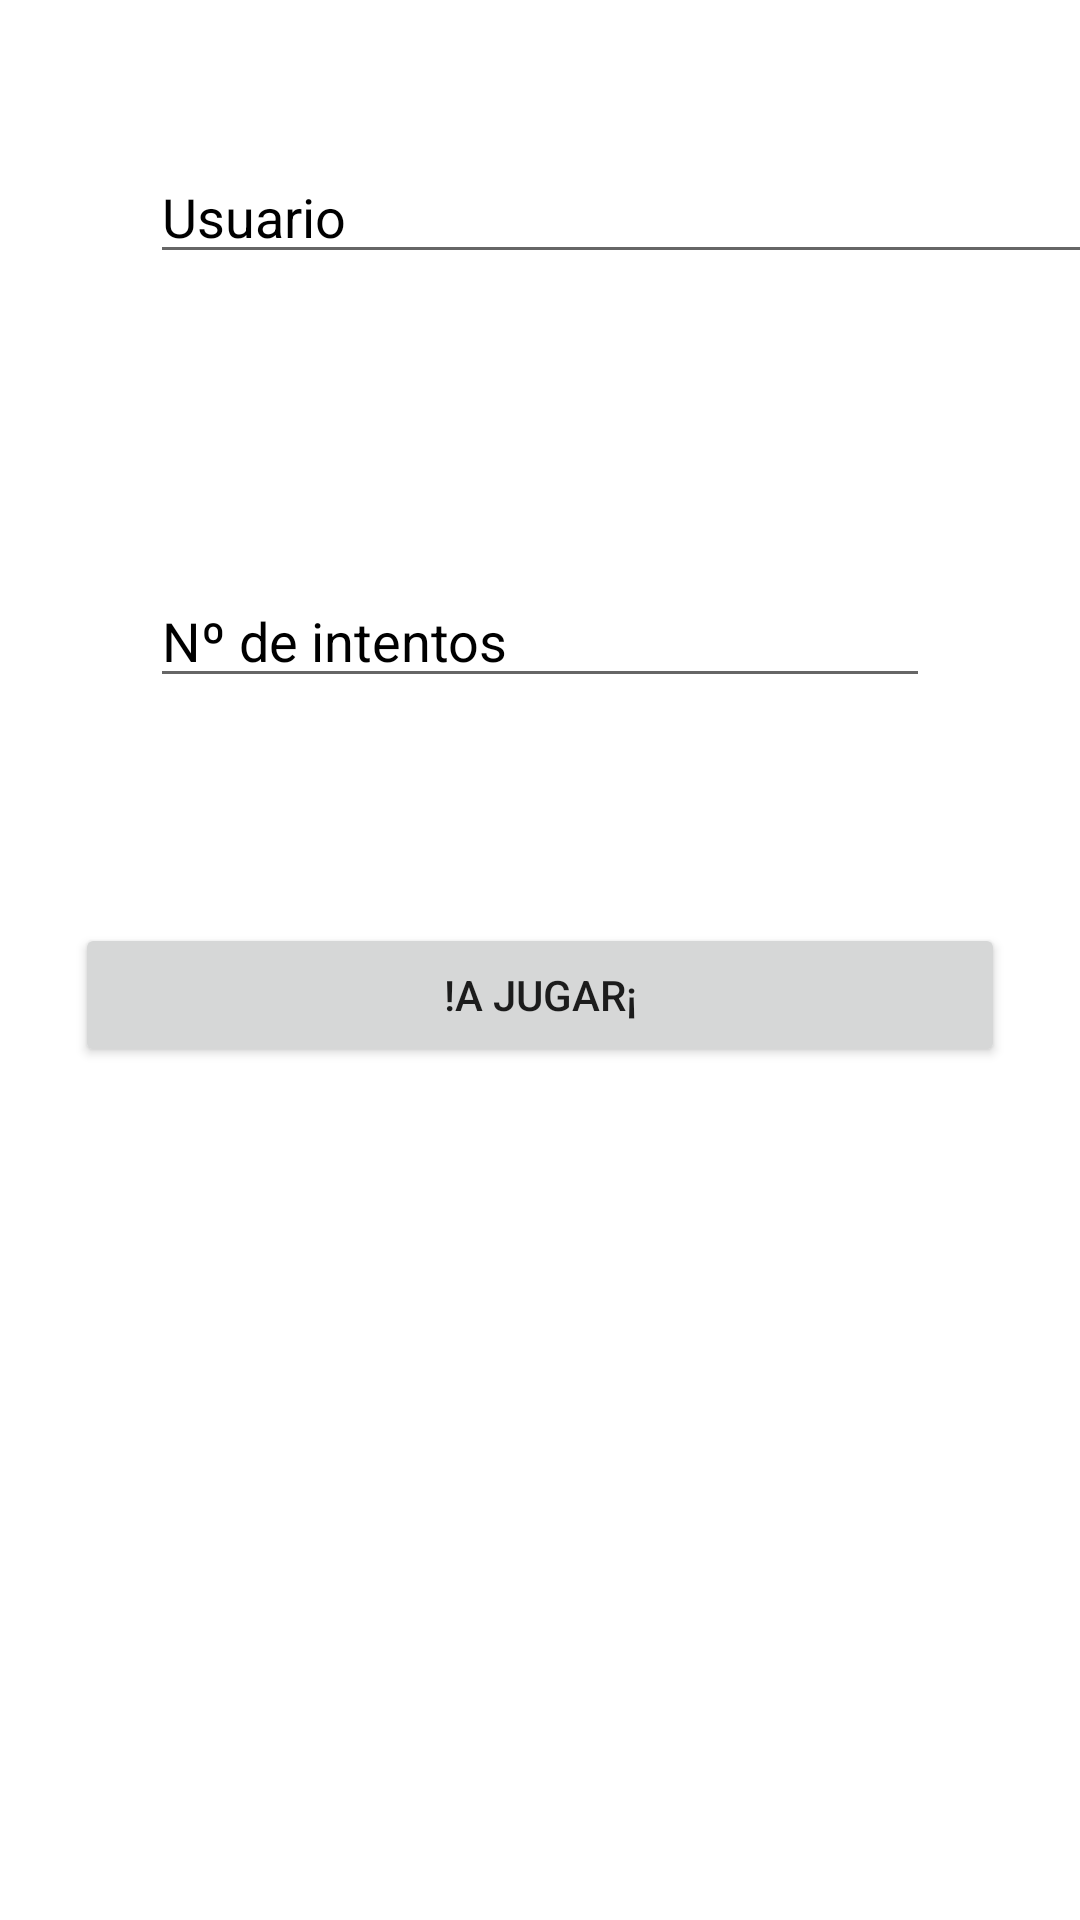

Write the Android layout XML for this screen, with the resource values it uses.
<!-- AndroidManifest.xml: application theme Theme.GuessNumer -->
<!-- res/layout/activity_config.xml -->
<?xml version="1.0" encoding="utf-8"?>
<LinearLayout xmlns:android="http://schemas.android.com/apk/res/android"
    xmlns:tools="http://schemas.android.com/tools"
    android:layout_width="match_parent"
    android:layout_height="match_parent"
    android:orientation="vertical"
    tools:context=".iu.ConfigActivity">

    <EditText
        android:id="@+id/etUser"
        android:inputType="text"
        android:layout_width="323dp"
        android:layout_height="wrap_content"
        android:layout_margin="@dimen/genMargin"
        android:hint="@string/esEtHintUser"
        android:text="@string/esEtTextUser"
        android:textColorHint="@color/black"
        android:autofillHints="" />

    <EditText
        android:id="@+id/etNumTries"
        android:inputType="number"
        android:layout_width="match_parent"
        android:layout_height="wrap_content"
        android:layout_margin="@dimen/genMargin"
        android:hint="@string/esEtHintIntentos"
        android:text="@string/esEtNumTries"
        android:textColorHint="@color/black"
        android:autofillHints="" />

    <Button
        android:id="@+id/btnJugar"
        android:layout_width="match_parent"
        android:layout_height="wrap_content"
        android:text="@string/esBtJugarText"
        android:layout_margin="@dimen/btnJugMargin" />

</LinearLayout>
<!-- resources referenced by this layout -->
<resources>
  <dimen name="btnJugMargin">25dp</dimen>
  <dimen name="genMargin">50dp</dimen>
  <string name="esBtJugarText">!A jugar¡</string>
  <string name="esEtHintIntentos">Nº de intentos</string>
  <string name="esEtHintUser">Usuario</string>
  <string name="esEtNumTries" />
  <string name="esEtTextUser" />
  <style name="Theme.GuessNumer" parent="Theme.MaterialComponents.DayNight.DarkActionBar">
          
          <item name="colorPrimary">@color/purple_500</item>
          <item name="colorPrimaryVariant">@color/purple_700</item>
          <item name="colorOnPrimary">@color/white</item>
          
          <item name="colorSecondary">@color/teal_200</item>
          <item name="colorSecondaryVariant">@color/teal_700</item>
          <item name="colorOnSecondary">@color/black</item>
          
          <item name="android:statusBarColor">?attr/colorPrimaryVariant</item>
          
      </style>
  <!-- not gathered from this repository: default colours our renderer supplied (Android Studio template values) -->
  <color name="purple_500">#FF6200EE</color>
  <color name="purple_700">#FF3700B3</color>
  <color name="teal_200">#FF03DAC5</color>
  <color name="teal_700">#FF018786</color>
  <color name="black">#FF000000</color>
  <color name="white">#FFFFFFFF</color>
</resources>
